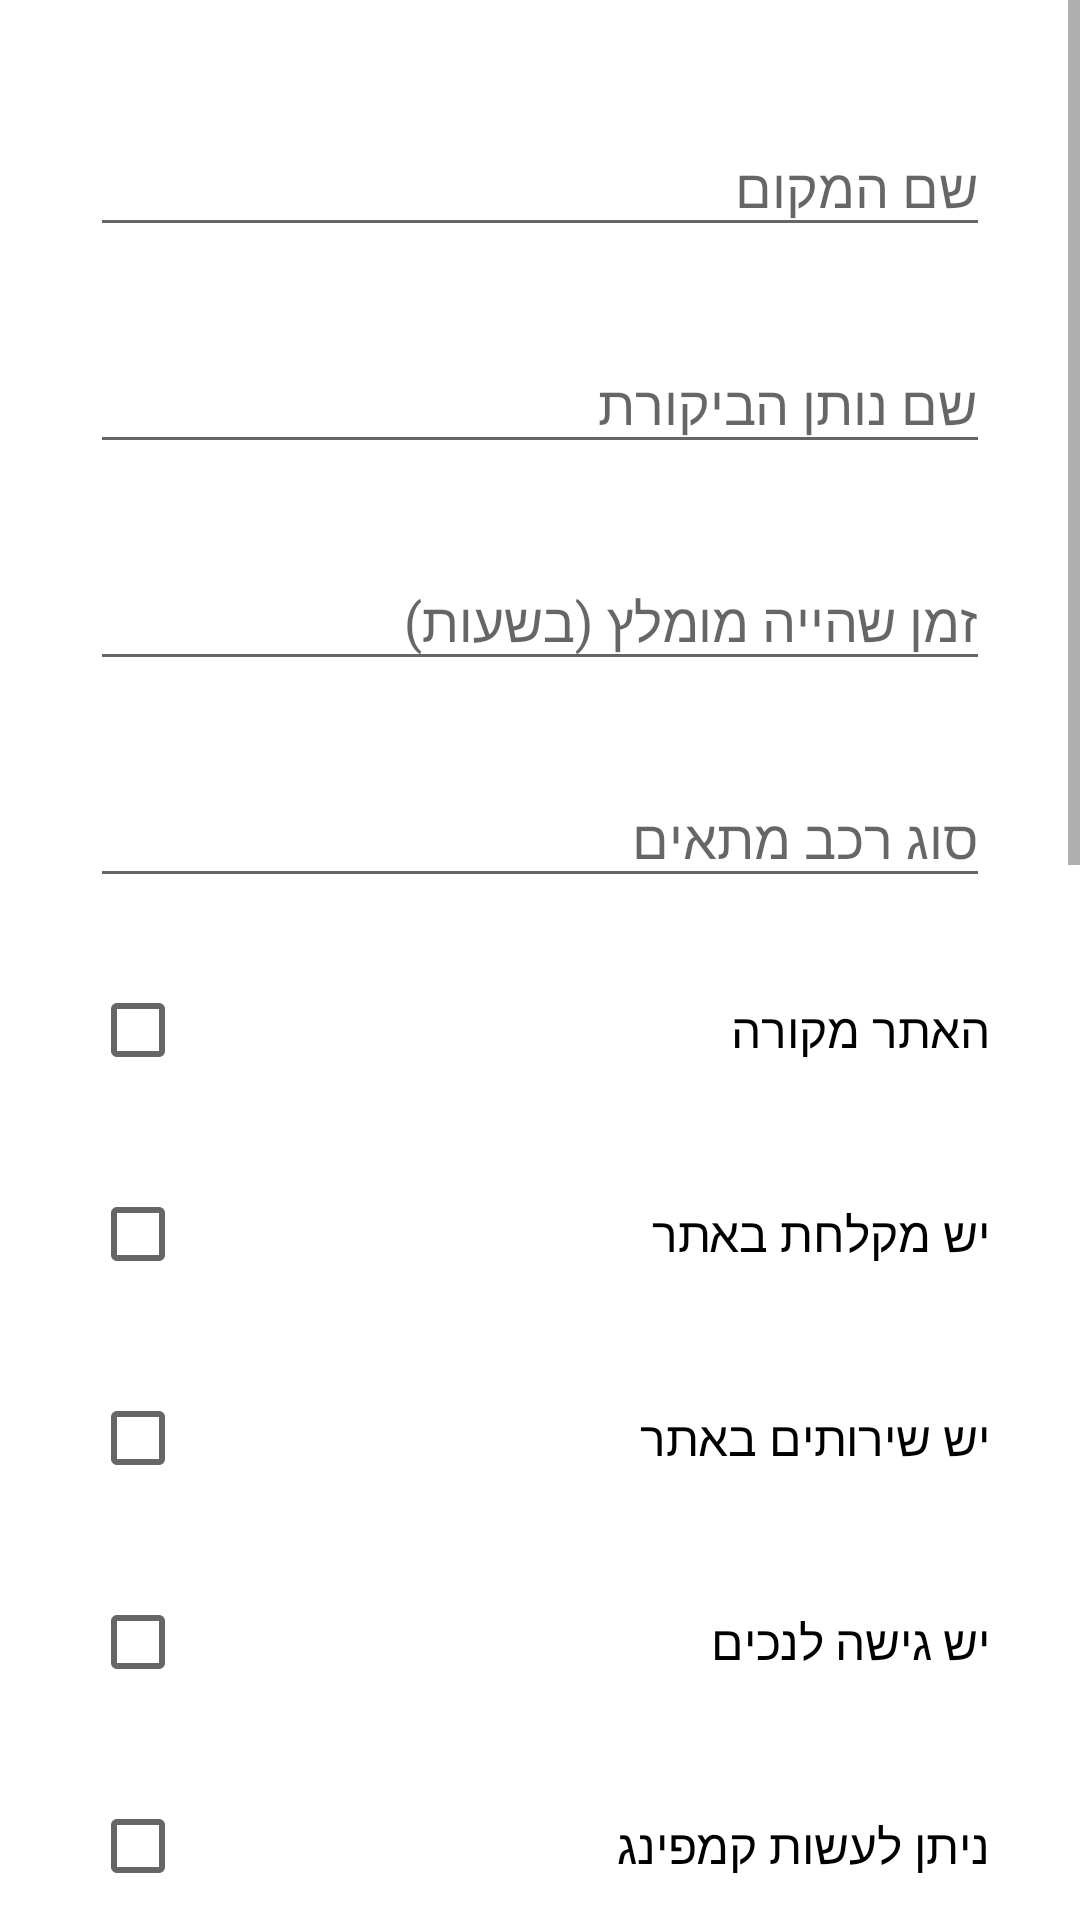

Here is an Android app screen rendered from its layout file. Give the layout XML and the strings, colors and styles it references.
<!-- AndroidManifest.xml: application theme Theme.MyApplicationDemo -->
<!-- res/layout/reviewaditor.xml -->
<?xml version="1.0" encoding="utf-8"?>
<ScrollView xmlns:android="http://schemas.android.com/apk/res/android"
    xmlns:app="http://schemas.android.com/apk/res-auto"
    android:layout_width="match_parent"
    android:layout_height="match_parent">

    <LinearLayout
        android:layout_width="match_parent"
        android:layout_height="wrap_content"
        android:divider="@drawable/empty_tall_divider"
        android:orientation="vertical"
        android:padding="30dp"
        android:showDividers="middle">

        <com.google.android.material.textfield.TextInputLayout
            style="@style/CustomTextInputStyle"
            android:layout_width="match_parent"
            android:layout_height="wrap_content"
            android:hint="שם המקום">

            <com.google.android.material.textfield.TextInputEditText
                android:id="@+id/name_of_place"
                android:layout_width="match_parent"
                android:layout_height="wrap_content" />

        </com.google.android.material.textfield.TextInputLayout>

        <com.google.android.material.textfield.TextInputLayout
            style="@style/CustomTextInputStyle"
            android:layout_width="match_parent"
            android:layout_height="wrap_content"
            android:hint="שם נותן הביקורת">

            <com.google.android.material.textfield.TextInputEditText
                android:id="@+id/first_and_last_name"
                android:layout_width="match_parent"
                android:layout_height="wrap_content" />

        </com.google.android.material.textfield.TextInputLayout>


        <com.google.android.material.textfield.TextInputLayout
            style="@style/CustomTextInputStyle"
            android:layout_width="match_parent"
            android:layout_height="wrap_content"
            android:hint="זמן שהייה מומלץ (בשעות)">

            <com.google.android.material.textfield.TextInputEditText
                android:id="@+id/recommended_stay"
                android:layout_width="match_parent"
                android:layout_height="wrap_content"
                android:inputType="number" />

        </com.google.android.material.textfield.TextInputLayout>


        <com.google.android.material.textfield.TextInputLayout
            style="@style/CustomTextInputStyle"
            android:layout_width="match_parent"
            android:layout_height="wrap_content"
            android:hint="סוג רכב מתאים">

            <com.google.android.material.textfield.MaterialAutoCompleteTextView
                android:id="@+id/suitable_vehicle_type"
                android:layout_width="match_parent"
                android:layout_height="wrap_content" />
        </com.google.android.material.textfield.TextInputLayout>

        <androidx.appcompat.widget.AppCompatCheckBox
            android:id="@+id/indoor"
            style="@style/CustomCheckBox"
            android:layout_width="match_parent"
            android:layout_height="wrap_content"
            android:text="האתר מקורה" />

        <androidx.appcompat.widget.AppCompatCheckBox
            android:id="@+id/is_there_a_shower"
            style="@style/CustomCheckBox"
            android:layout_width="match_parent"
            android:layout_height="wrap_content"
            android:text="יש מקלחת באתר" />

        <androidx.appcompat.widget.AppCompatCheckBox
            android:id="@+id/is_there_a_toilet"
            style="@style/CustomCheckBox"
            android:layout_width="match_parent"
            android:layout_height="wrap_content"
            android:text="יש שירותים באתר" />

        <androidx.appcompat.widget.AppCompatCheckBox
            android:id="@+id/access_for_disabled"
            style="@style/CustomCheckBox"
            android:layout_width="match_parent"
            android:layout_height="wrap_content"
            android:text="יש גישה לנכים" />

        <androidx.appcompat.widget.AppCompatCheckBox
            android:id="@+id/camping"
            style="@style/CustomCheckBox"
            android:layout_width="match_parent"
            android:layout_height="wrap_content"
            android:text="ניתן לעשות קמפינג" />

        <androidx.appcompat.widget.AppCompatCheckBox
            android:id="@+id/fire"
            style="@style/CustomCheckBox"
            android:layout_width="match_parent"
            android:layout_height="wrap_content"
            android:text="ניתן להדליק אש באתר" />

        <androidx.appcompat.widget.AppCompatCheckBox
            android:id="@+id/cafeteria"
            style="@style/CustomCheckBox"
            android:layout_width="match_parent"
            android:layout_height="wrap_content"
            android:text="קיימת קפיטריה באתר" />

        <androidx.appcompat.widget.AppCompatCheckBox
            android:id="@+id/vendingMachine"
            style="@style/CustomCheckBox"
            android:layout_width="match_parent"
            android:layout_height="wrap_content"
            android:text="קיימות מכונות חטיפים באתר" />


        <LinearLayout
            android:layout_width="match_parent"
            android:layout_height="wrap_content"
            android:orientation="vertical">

            <TextView
                style="@style/CustomCheckBox"
                android:layout_width="match_parent"
                android:layout_height="wrap_content"
                android:text="מתאים לטווח גילאים של" />

            <com.google.android.material.slider.RangeSlider
                android:id="@+id/age_range"
                android:layout_width="match_parent"
                android:layout_height="wrap_content"
                android:valueFrom="0"
                android:valueTo="120"
                app:values="@array/initial_slider_values" />
        </LinearLayout>

        <LinearLayout
            android:layout_width="match_parent"
            android:layout_height="wrap_content"
            android:orientation="vertical">

            <TextView
                style="@style/CustomCheckBox"
                android:layout_width="match_parent"
                android:layout_height="wrap_content"
                android:text="מידת שביעות רצון מהאנשי הצוות" />

            <com.google.android.material.slider.Slider
                android:id="@+id/satisfaction"
                android:layout_width="match_parent"
                android:layout_height="wrap_content"
                android:valueFrom="0"
                android:valueTo="100" />
        </LinearLayout>

        <LinearLayout
            android:layout_width="match_parent"
            android:layout_height="wrap_content"
            android:orientation="vertical">

            <TextView
                style="@style/CustomCheckBox"
                android:layout_width="match_parent"
                android:layout_height="wrap_content"
                android:text="מידת שביעות רצון מהניקיון" />

            <com.google.android.material.slider.Slider
                android:id="@+id/cleanliness"
                android:layout_width="match_parent"
                android:layout_height="wrap_content"
                android:valueFrom="0"
                android:valueTo="100" />
        </LinearLayout>

        <LinearLayout
            android:layout_width="match_parent"
            android:layout_height="wrap_content"
            android:orientation="vertical">

            <TextView
                style="@style/CustomCheckBox"
                android:layout_width="match_parent"
                android:layout_height="wrap_content"
                android:text="דירוג כללי:" />

            <RatingBar
                android:id="@+id/rating"
                android:layout_width="wrap_content"
                android:layout_height="wrap_content"
                android:layout_gravity="center"
                android:numStars="5" />
        </LinearLayout>

        <com.google.android.material.textfield.TextInputLayout
            style="@style/CustomTextInputStyle"
            android:layout_width="match_parent"
            android:layout_height="wrap_content"
            android:hint="הערות כלליות על האתר">

            <com.google.android.material.textfield.MaterialAutoCompleteTextView
                android:id="@+id/comment"
                android:layout_width="match_parent"
                android:layout_height="wrap_content" />
        </com.google.android.material.textfield.TextInputLayout>

        <Button
            android:id="@+id/choose_image_btn"
            android:layout_width="match_parent"
            android:layout_height="wrap_content"
            android:text="הוספת תמונה" />

        <ImageView
            android:id="@+id/selected_image_view"
            android:layout_width="200dp"
            android:layout_height="200dp"
            android:layout_gravity="center"
            android:rotation="90"
            android:scaleType="centerCrop"
            android:visibility="gone" />

        <Button
            android:id="@+id/upload"
            android:layout_width="match_parent"
            android:layout_height="wrap_content"
            android:text="שמור" />
    </LinearLayout>

</ScrollView>
<!-- resources referenced by this layout -->
<resources>
  <!-- drawable empty_tall_divider (drawable) -->
  <?xml version="1.0" encoding="utf-8"?>
  <shape xmlns:android="http://schemas.android.com/apk/res/android">
      <size
          android:width="0dp"
          android:height="20dp" />
  </shape>
  <style name="CustomCheckBox" parent="Widget.AppCompat.CompoundButton.CheckBox">
          <item name="android:textSize">16sp</item>
      </style>
  <style name="CustomTextInputStyle" parent="Widget.Design.TextInputLayout">
          <item name="boxBackgroundColor">@color/white</item>
      </style>
  <style name="Theme.MyApplicationDemo" parent="Theme.MaterialComponents.DayNight.DarkActionBar">
          
          <item name="colorPrimary">@color/green_500</item>
          <item name="colorPrimaryVariant">@color/green_500</item>
          <item name="colorOnPrimary">@color/white</item>
          
          <item name="colorSecondary">@color/green_700</item>
          <item name="colorSecondaryVariant">@color/teal_700</item>
          <item name="colorOnSecondary">@color/black</item>
          
          <item name="android:statusBarColor" tools:targetApi="l">?attr/colorPrimaryVariant</item>
          
          <item name="fontFamily">@font/noto_sans</item>
      </style>
  <color name="white">#FFFFFFFF</color>
  <color name="green_500">#4CAF50</color>
  <color name="green_700">#009688</color>
  <color name="teal_700">#FF018786</color>
  <color name="black">#FF000000</color>
</resources>
